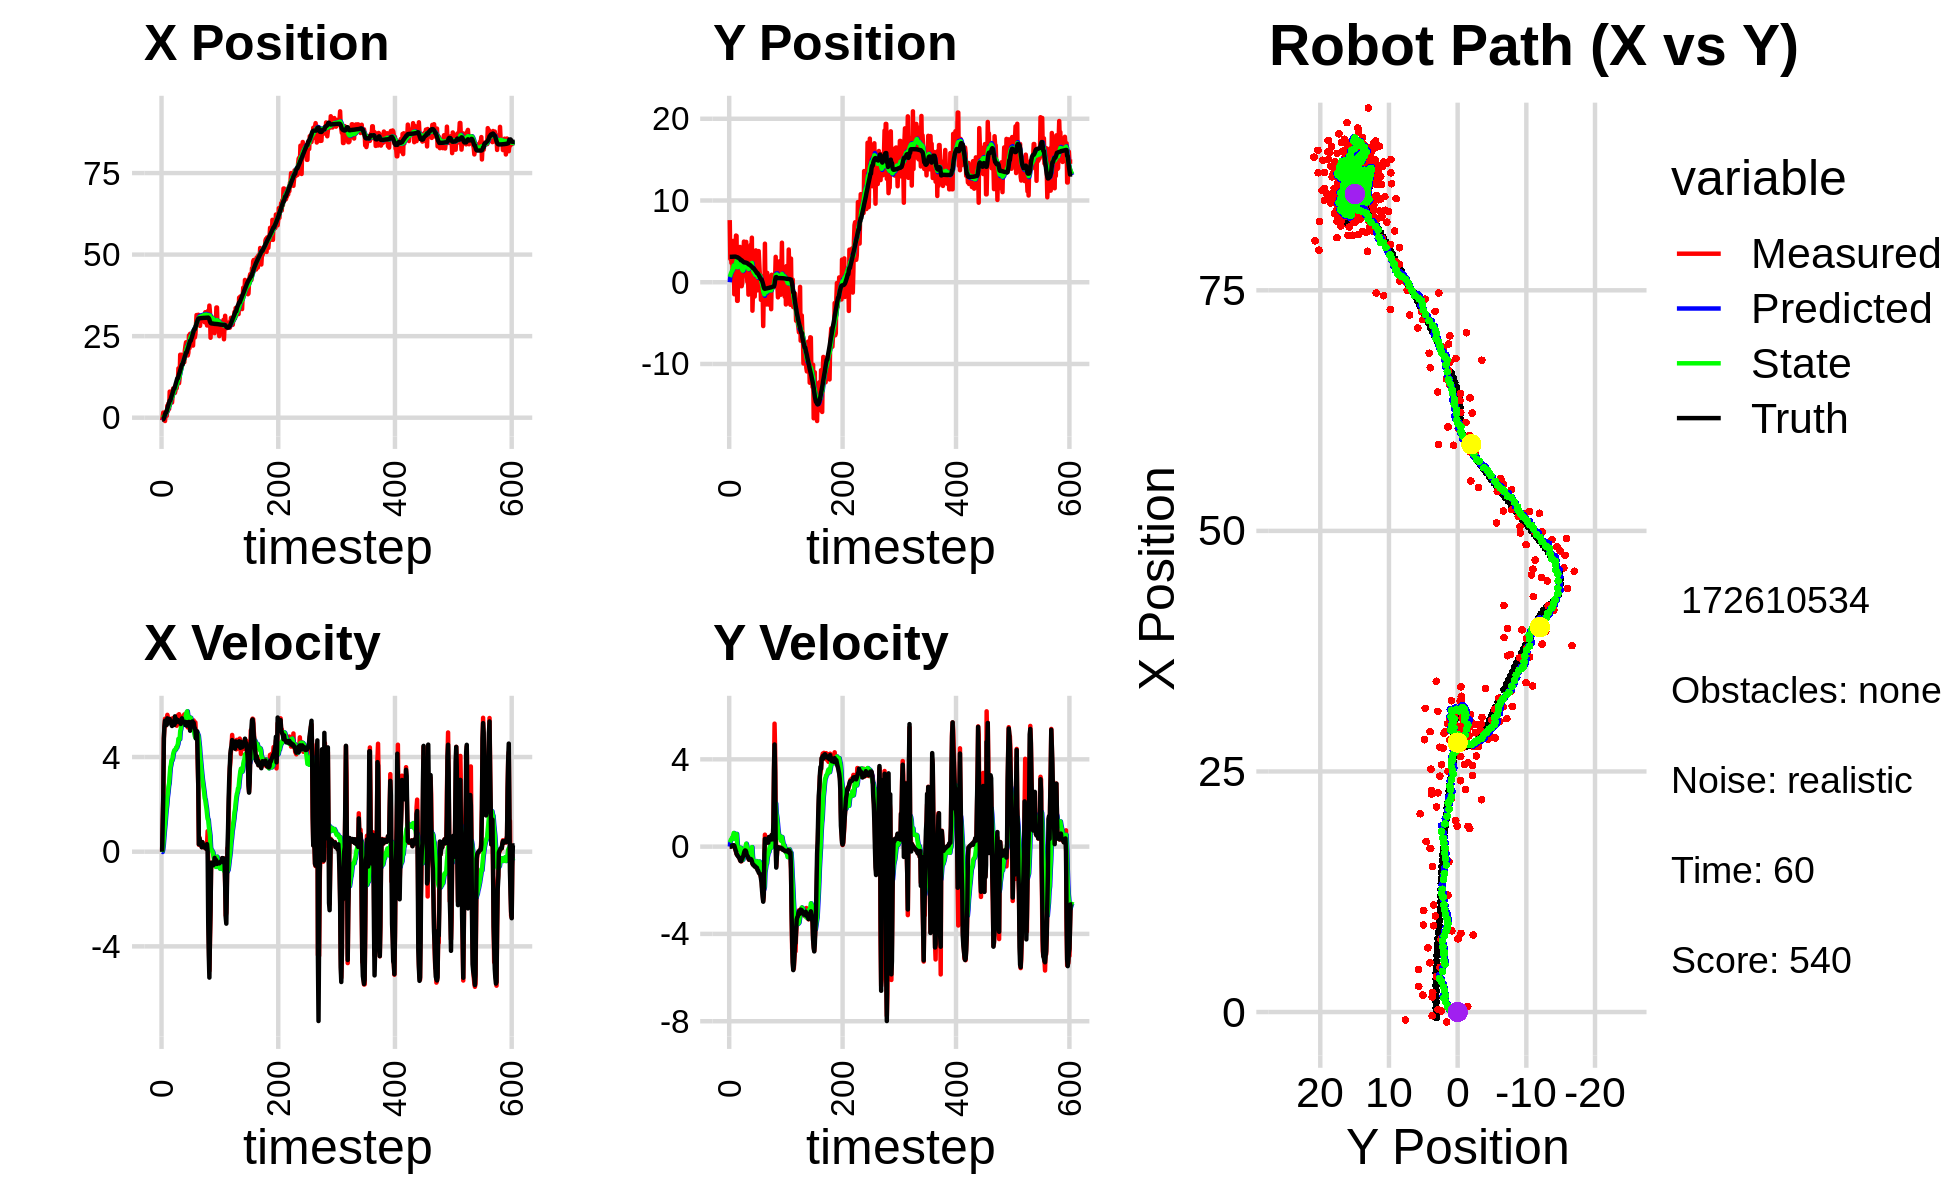

The file beside this chart, header and first rows:
0.000000000000000000e+00, 0.000000000000000000e+00, 0.000000000000000000e+00, -0.000000000000000000e+00, 0.000000000000000000e+00, 0.000000000000000000e+00, 0.000000000000000000e+00, 0.000000000000000000e+00, 0.000000000000000000e+00, 0.000000000000000000e+00, 0.000000000000000000e+00, 0.000000000000000000e+00, -5.657777187749170045e-01, 3.111745595971700862e+00, 0.000000000000000000e+00, 0.000000000000000000e+00, 0.000000000000000000e+00, 4.166837898083031178e-04
-8.181879516678832731e-01, 7.601305246183398090e+00, 0.000000000000000000e+00, -0.000000000000000000e+00, 0.000000000000000000e+00, 0.000000000000000000e+00, 0.000000000000000000e+00, 0.000000000000000000e+00, -7.397489466647036438e-02, 6.486048275067192170e-01, -1.225106367374279720e-02, 1.912044890276177189e-01, -5.657777187749170045e-01, 3.111745595971700862e+00, 0.000000000000000000e+00, 0.000000000000000000e+00, 0.000000000000000000e+00, 4.166837898083031178e-04
2.640801670936536172e-01, 2.852882325062338520e+00, 1.222999984909711513e+00, 3.977569501508699070e-04, -7.520000103384463785e-02, 6.677252764094809834e-01, -1.225106367374279720e-02, 1.912044890276177189e-01, -1.766240364287510051e-02, 8.407380424561110566e-01, 9.076720193721801722e-02, 2.385644969335986576e-01, -5.657777187749170045e-01, 3.111745595971700862e+00, 1.199999999999999956e+00, 0.000000000000000000e+00, 1.200000047683715820e+00, -3.252305323258042336e-04
1.562510550124263542e+00, 3.714645188649640772e+00, 2.276999721441886226e+00, -1.021134598175437499e-03, -8.585683449153298091e-03, 8.645944921494709279e-01, 9.076720193721801722e-02, 2.385644969335986576e-01, 1.830507011194184852e-01, 1.086334115555800173e+00, 3.043524831343312753e-01, 3.224396246196373772e-01, -5.046128628048084375e-01, 3.111732763123547407e+00, 2.399999999999999911e+00, -2.000000000000000042e-03, 2.400000095367431641e+00, 4.484561504796147346e-04
1.183117330696166619e-01, 2.351829374612027568e+00, 4.776993889706757201e+00, 7.609461957599985074e-03, 2.134859494328516238e-01, 1.118578078017763877e+00, 3.043524831343312753e-01, 3.224396246196373772e-01, 3.656449422201025756e-01, 1.202397377036613424e+00, 6.270728038004829141e-01, 3.337156889168857998e-01, -1.728639004465806206e-01, 3.111665988833899554e+00, 4.799999999999999822e+00, 1.099999999999999936e-02, 4.800000190734863281e+00, -1.592938089743256569e-03
-3.861412997274610848e-01, 3.698157100973295197e+00, 5.302832789054725104e+00, 4.210852782192081589e-02, 4.283522226001508781e-01, 1.235768945928302109e+00, 6.270728038004829141e-01, 3.337156889168857998e-01, 5.498086113185048918e-01, 1.419457244867730505e+00, 9.265043540470913053e-01, 4.128443081354900013e-01, 4.046354891093975059e-01, 3.114116160895705754e+00, 5.296000000000000263e+00, 4.599999999999999922e-02, 5.296000003814697266e+00, -7.940594106912612915e-03
-1.024372518037718560e+00, 1.601523376514797814e+00, 5.616692110721447584e+00, 5.882083326337775309e-02, 6.424590467232140778e-01, 1.460741675681279439e+00, 9.265043540470913053e-01, 4.128443081354900013e-01, 7.119660353471726211e-01, 1.452341903619957630e+00, 1.179295770744515970e+00, 3.710683676547861243e-01, 1.026312888118402045e+00, 3.120044685701897080e+00, 5.535999999999999588e+00, 5.800000000000000294e-02, 5.537000179290771484e+00, -1.047212164849042892e-02
1.765632764212425432e+00, 5.054708263270512703e+00, 5.311679122336691705e+00, 5.836740000491680985e-02, 8.298956124216242403e-01, 1.489448740385436176e+00, 1.179295770744515970e+00, 3.710683676547861243e-01, 1.083820683196530243e+00, 1.759458988664493573e+00, 1.501087957266938666e+00, 5.135331547235200134e-01, 1.551596701545815638e+00, 3.125224015193839744e+00, 5.456000000000000405e+00, 5.299999999999999850e-02, 5.455999851226806641e+00, -1.098806038498878479e-02
1.765632764212425432e+00, 5.054708263270512703e+00, 5.536665920954563447e+00, 6.083966803321932959e-02, 1.233929478923224021e+00, 1.810812304136845574e+00, 1.501087957266938666e+00, 5.135331547235200134e-01, 1.458397618470578250e+00, 2.046358676830413614e+00, 1.791985385514506701e+00, 6.237416075626117662e-01, 1.551596701545815638e+00, 3.125224015193839744e+00, 5.461999999999999744e+00, 6.400000000000000133e-02, 5.462999820709228516e+00, -1.098806038498878479e-02
5.850959426787105677e-01, -1.470978995829099967e+00, 5.600682736665786088e+00, 5.959868283247132803e-02, 1.637596157022028986e+00, 2.108732837586674957e+00, 1.791985385514506701e+00, 6.237416075626117662e-01, 1.733255296328993778e+00, 1.787883016390842128e+00, 1.986822715964272179e+00, 3.567581673269882847e-01, 2.178587973159895164e+00, 3.132604816745618415e+00, 5.360999999999999766e+00, 4.100000000000000172e-02, 5.361000061035156250e+00, -1.064092293381690979e-02
3.693005204836571131e+00, 3.088107461203730253e+00, 5.782976642073399454e+00, -1.643377594756179408e-02, 1.931937567925420929e+00, 1.823558833123541056e+00, 1.986822715964272179e+00, 3.567581673269882847e-01, 2.247604318092171649e+00, 1.903702276001132621e+00, 2.310957952028045881e+00, 3.751452535857171533e-01, 2.795691550235868128e+00, 3.136359868315761634e+00, 5.636999999999999567e+00, -4.599999999999999922e-02, 5.637000083923339844e+00, 2.841742709279060364e-03
2.037350356563798925e+00, 3.625735689126914352e+00, 5.665938699233573850e+00, -1.096612110548382674e-01, 2.478700113294976415e+00, 1.941216801359704425e+00, 2.310957952028045881e+00, 3.751452535857171533e-01, 2.604158753039841567e+00, 2.048534904574874638e+00, 2.496078319980763904e+00, 4.020710224983056191e-01, 3.441969931281284367e+00, 3.130396831856826267e+00, 5.588000000000000078e+00, -1.459999999999999909e-01, 5.590000152587890625e+00, 1.935204863548278809e-02
4.426036149972060407e+00, 5.714550576730903053e+00, 5.599810002382575647e+00, -2.411496444738034373e-01, 2.853766585037917913e+00, 2.088742006824705122e+00, 2.496078319980763904e+00, 4.020710224983056191e-01, 3.125246600866954161e+00, 2.342825609972614131e+00, 2.760954697812485037e+00, 5.143374687691754099e-01, 4.083659231925746980e+00, 3.112194858237280926e+00, 5.572000000000000064e+00, -2.149999999999999967e-01, 5.576000213623046875e+00, 4.303730651736259460e-02
2.670024932129742901e+00, 5.671493077880495726e+00, 5.595068714705893953e+00, -3.335135552464395525e-01, 3.401342070648202487e+00, 2.394259356849531617e+00, 2.760954697812485037e+00, 5.143374687691754099e-01, 3.480436072078734178e+00, 2.608237331625400390e+00, 2.893182210277568611e+00, 5.812540988409248266e-01, 4.616679251769092218e+00, 3.085373425298496564e+00, 5.557999999999999829e+00, -3.310000000000000164e-01, 5.567999839782714844e+00, 5.953803285956382751e-02
7.997630179618752777e+00, -2.277125166396535949e+00, 5.558041560277429127e+00, -3.797579746577172122e-01, 3.769754293106490906e+00, 2.666362741509492817e+00, 2.893182210277568611e+00, 5.812540988409248266e-01, 4.229725578491302151e+00, 2.212856016608567788e+00, 3.257942585842093397e+00, 1.833467258319080306e-01, 5.258448660946759112e+00, 3.044865800565411451e+00, 5.607999999999999652e+00, -3.850000000000000089e-01, 5.620999813079833984e+00, 6.821983307600021362e-02
7.997630179618752777e+00, -2.277125166396535949e+00, 5.609920650282077759e+00, -3.833026581462421478e-01, 4.555519837075511447e+00, 2.231190689191758558e+00, 3.257942585842093397e+00, 1.833467258319080306e-01, 4.939330218640594516e+00, 1.835736525105892802e+00, 3.563765668595010094e+00, -1.389313836883659947e-01, 5.258448660946759112e+00, 3.044865800565411451e+00, 5.483999999999999986e+00, -4.159999999999999809e-01, 5.500000000000000000e+00, 6.821983307600021362e-02
5.118966103192104988e+00, 4.030439904205646684e+00, 5.559030083086059726e+00, -4.473422735022334895e-01, 5.295706785500095215e+00, 1.821843386737056258e+00, 3.563765668595010094e+00, -1.389313836883659947e-01, 5.377948748137198365e+00, 1.981272749883022710e+00, 3.668644942548199062e+00, -5.826450307744826529e-02, 5.893267691360915883e+00, 2.997618606482244985e+00, 5.472000000000000419e+00, -4.620000000000000218e-01, 5.492000102996826172e+00, 8.029825240373611450e-02
7.552893936662587571e+00, 2.410912422174394720e+00, 5.433060456301847196e+00, -4.659010914612228271e-01, 5.744813242392018182e+00, 1.975446299575277953e+00, 3.668644942548199062e+00, -5.826450307744826529e-02, 5.972180613607522837e+00, 1.986573960049298204e+00, 3.857368725712652324e+00, -8.808405541988303944e-02, 6.522008002305121011e+00, 2.945001153367299285e+00, 5.360000000000000320e+00, -4.879999999999999893e-01, 5.381999969482421875e+00, 8.554369956254959106e-02
4.652840435688836429e+00, 2.549587457090933817e+00, 5.391958497908309944e+00, -5.202601013625276494e-01, 6.357917486178788380e+00, 1.977765554507309842e+00, 3.857368725712652324e+00, -8.808405541988303944e-02, 6.297249757647203516e+00, 1.998403116048748540e+00, 3.858843105217470981e+00, -1.135988781304768935e-01, 7.034592688568493735e+00, 2.899182437611811824e+00, 5.312000000000000277e+00, -5.250000000000000222e-01, 5.337999820709228516e+00, 9.619037806987762451e-02
6.676450550560330655e+00, 4.317064476690883446e+00, 5.638200537769055387e+00, -6.090449401867077395e-01, 6.683134068168950392e+00, 1.987043228235700898e+00, 3.858843105217470981e+00, -1.135988781304768935e-01, 6.768014411062727831e+00, 2.145224953277392377e+00, 3.956993596585095307e+00, -5.060662347562605579e-02, 7.646256506737501013e+00, 2.836874914701954076e+00, 5.429999999999999716e+00, -5.969999999999999751e-01, 5.462999820709228516e+00, 1.076039224863052368e-01
8.972230077446681662e+00, 3.491546227016748549e+00, 5.461591018842963940e+00, -6.488632697987104514e-01, 7.163713770721237495e+00, 2.140164290929829960e+00, 3.956993596585095307e+00, -5.060662347562605579e-02, 7.378602050933760204e+00, 2.213690682348972594e+00, 4.128719588118594963e+00, -5.501594180764647624e-02, 8.273058951263665861e+00, 2.766210985802620037e+00, 5.511000000000000121e+00, -6.600000000000000311e-01, 5.550000190734863281e+00, 1.182505339384078979e-01
8.168610811781633174e+00, -4.846025279661823060e-01, 5.583528699689439989e+00, -6.734865069108214586e-01, 7.791474009745619433e+00, 2.208189088168207803e+00, 4.128719588118594963e+00, -5.501594180764647624e-02, 7.890862317817045835e+00, 1.955628349923589582e+00, 4.226734023396311102e+00, -2.848922648310662775e-01, 8.904517233958710420e+00, 2.690043611619274966e+00, 5.480999999999999872e+00, -6.670000000000000373e-01, 5.520999908447265625e+00, 1.200403049588203430e-01
8.168610811781633174e+00, -4.846025279661823060e-01, 5.505097202482587271e+00, -6.640260818057142078e-01, 8.313535720156677300e+00, 1.927139123440482882e+00, 4.226734023396311102e+00, -2.848922648310662775e-01, 8.363144000714870074e+00, 1.711179362149770178e+00, 4.289091599632814500e+00, -4.677622835390485845e-01, 8.904517233958710420e+00, 2.690043611619274966e+00, 5.357999999999999652e+00, -6.069999999999999840e-01, 5.392000198364257812e+00, 1.200403049588203430e-01
7.602914750562933754e+00, -5.253614692202418501e-02, 5.492282301045792181e+00, -5.911116476515081430e-01, 8.792053160678150903e+00, 1.664403133795865353e+00, 4.289091599632814500e+00, -4.677622835390485845e-01, 8.755452311725552050e+00, 1.519247097370693744e+00, 4.295869355149656066e+00, -5.786488598315920884e-01, 9.524302542741747146e+00, 2.618110997097140569e+00, 5.719999999999999751e+00, -5.450000000000000400e-01, 5.744999885559082031e+00, 1.072131767868995667e-01
8.444560588054830674e+00, 8.489987385250753471e-01, 5.363939110442821345e+00, -4.757989959208613340e-01, 9.185039247240517568e+00, 1.461382211387534547e+00, 4.295869355149656066e+00, -5.786488598315920884e-01, 9.177371876980602750e+00, 1.418213148791481748e+00, 4.317169602810681184e+00, -5.988548690438032507e-01, 1.017518335653000783e+01, 2.553065730899779950e+00, 5.440999999999999837e+00, -4.709999999999999742e-01, 5.460999965667724609e+00, 8.847172558307647705e-02
9.972465277422307040e+00, 3.245117677990475791e+00, 5.556426609160602936e+00, -4.422646478053837149e-01, 9.609088837261671401e+00, 1.358327661887101412e+00, 4.317169602810681184e+00, -5.988548690438032507e-01, 9.696759805551225853e+00, 1.519074018897083489e+00, 4.401561983192479488e+00, -4.742103931833828168e-01, 1.080677896780126979e+01, 2.499650252428729846e+00, 5.613999999999999879e+00, -4.329999999999999960e-01, 5.631000041961669922e+00, 7.942770421504974365e-02
9.047603190537376605e+00, 4.973458839235520124e+00, 5.324134975225629063e+00, -3.242590719466838523e-01, 1.013691600387047309e+01, 1.471652979578745191e+00, 4.401561983192479488e+00, -4.742103931833828168e-01, 1.009462026930699352e+01, 1.761748127753975046e+00, 4.397743826695374558e+00, -2.613987788929874045e-01, 1.144711214333597304e+01, 2.453043771643145021e+00, 5.488000000000000433e+00, -3.049999999999999933e-01, 5.495999813079833984e+00, 6.082848086953163147e-02
1.113393348454193621e+01, 3.498592330238170511e+00, 5.377648968827288378e+00, -1.898763272825154391e-01, 1.053439465197653035e+01, 1.735608249864676322e+00, 4.397743826695374558e+00, -2.613987788929874045e-01, 1.062830489258832323e+01, 1.881423498597054156e+00, 4.479462079757495552e+00, -1.547782165490083628e-01, 1.207797151855217166e+01, 2.422796321516165641e+00, 5.496999999999999886e+00, -2.200000000000000011e-01, 5.501999855041503906e+00, 3.529376536607742310e-02
1.113393348454193621e+01, 3.498592330238170511e+00, 5.765407349272615889e+00, -2.035674658411616156e-01, 1.107625110056407358e+01, 1.865945676942153408e+00, 4.479462079757495552e+00, -1.547782165490083628e-01, 1.114178700529741128e+01, 1.994240777035596102e+00, 4.550947554936556116e+00, -7.119074136821927634e-02, 1.207797151855217166e+01, 2.422796321516165641e+00, 5.562000000000000277e+00, -1.739999999999999880e-01, 5.564000129699707031e+00, 3.529376536607742310e-02
1.513400656037881298e+01, 3.649007750628928903e+00, 5.420898034559023415e+00, -1.509700899797453977e-01, 1.159688176079106725e+01, 1.987121702898774211e+00, 4.550947554936556116e+00, -7.119074136821927634e-02, 1.191778206163288623e+01, 2.115949517351349396e+00, 4.769981413436785722e+00, 9.928296136315739595e-03, 1.271459299372248708e+01, 2.402052833182249270e+00, 5.517000000000000348e+00, -1.829999999999999960e-01, 5.519999980926513672e+00, 2.784244902431964874e-02
1.056440788527018171e+01, 4.939203692053516725e+00, 5.810442870858641307e+00, -2.301723483868885756e-01, 1.239478020297656435e+01, 2.116942346964981070e+00, 4.769981413436785722e+00, 9.928296136315739595e-03, 1.229931360590972034e+01, 2.329590960713045611e+00, 4.736097760685688662e+00, 1.339076255733998855e-01, 1.334842020322574108e+01, 2.382505609055404872e+00, 5.482000000000000206e+00, -2.419999999999999929e-01, 5.486999988555908203e+00, 3.959286212921142578e-02
1.214942413637735896e+01, 1.415331972151990803e+00, 5.559285826535236730e+00, -3.453158137013200291e-01, 1.277292338197828947e+01, 2.342981723270385785e+00, 4.736097760685688662e+00, 1.339076255733998855e-01, 1.276257512848230746e+01, 2.240382150920295246e+00, 4.749491161985522680e+00, 1.962919036287585905e-02, 1.387297540904374671e+01, 2.357073141384061987e+00, 5.538999999999999702e+00, -3.760000000000000009e-01, 5.551000118255615234e+00, 6.203543767333030701e-02
1.930168253185793859e+01, 5.788685193863216116e-02, 5.681199459169996580e+00, -4.103533051034902734e-01, 1.323752424468085920e+01, 2.242345069956583004e+00, 4.749491161985522680e+00, 1.962919036287585905e-02, 1.376107026015914947e+01, 2.041669333021704169e+00, 5.094644528722930943e+00, -1.574598682786387260e-01, 1.450787645648205704e+01, 2.314072860447017099e+00, 5.458000000000000185e+00, -4.159999999999999809e-01, 5.473999977111816406e+00, 7.210482656955718994e-02
1.563843405282136523e+01, 1.246404541344063199e+00, 5.521175149496190926e+00, -4.799863946454379082e-01, 1.427053471303144327e+01, 2.025923346193840402e+00, 5.094644528722930943e+00, -1.574598682786387260e-01, 1.439885337797166009e+01, 1.944404979786159338e+00, 5.183970063004576190e+00, -2.429286018096248612e-01, 1.513113695385854207e+01, 2.265539777969711732e+00, 5.397000000000000242e+00, -4.540000000000000147e-01, 5.415999889373779297e+00, 8.671752363443374634e-02
1.930292207032204388e+01, -1.519949065448702896e+00, 5.521982084293358461e+00, -5.569703563926863277e-01, 1.491725038427211736e+01, 1.920112119605196899e+00, 5.183970063004576190e+00, -2.429286018096248612e-01, 1.527997643921783322e+01, 1.625365570859629294e+00, 5.415600507415860854e+00, -4.739767533248511189e-01, 1.575471597924181211e+01, 2.207749499133603077e+00, 5.466000000000000192e+00, -5.380000000000000338e-01, 5.492000102996826172e+00, 1.005242317914962769e-01
1.700197196058344318e+01, 3.923321439445085268e+00, 5.710116063922719754e+00, -6.042679201705731806e-01, 1.582153648995941886e+01, 1.577967895527144115e+00, 5.415600507415860854e+00, -4.739767533248511189e-01, 1.592877887504354817e+01, 1.758739165393677917e+00, 5.488736068226116593e+00, -3.618219100932088539e-01, 1.628799730547231661e+01, 2.151929570394012892e+00, 5.636000000000000121e+00, -5.989999999999999769e-01, 5.668000221252441406e+00, 1.054317057132720947e-01
1.700197196058344318e+01, 3.923321439445085268e+00, 5.697188238627254542e+00, -6.028998446330240402e-01, 1.647765248186615850e+01, 1.722556974384356954e+00, 5.488736068226116593e+00, -3.618219100932088539e-01, 1.652895102356646007e+01, 1.885221574318834969e+00, 5.525334254117454158e+00, -2.722334783103197986e-01, 1.628799730547231661e+01, 2.151929570394012892e+00, 5.496999999999999886e+00, -5.639999999999999458e-01, 5.525000095367431641e+00, 1.054317057132720947e-01
1.679821117220266657e+01, 1.786357863438879479e+00, 5.375191021993652285e+00, -5.474752578766076683e-01, 1.708148444897820539e+01, 1.857998226487802995e+00, 5.525334254117454158e+00, -2.722334783103197986e-01, 1.705199926389712672e+01, 1.836115410453531993e+00, 5.503574170662699494e+00, -3.124421686727974490e-01, 1.692506700799167518e+01, 2.085947348410342794e+00, 5.493000000000000327e+00, -5.610000000000000542e-01, 5.521999835968017578e+00, 1.015022173523902893e-01
1.771918368358274520e+01, 4.583531571811461092e+00, 5.362376232562374057e+00, -5.449951386617166715e-01, 1.760235668096339623e+01, 1.804871193586252254e+00, 5.503574170662699494e+00, -3.124421686727974490e-01, 1.760492692936062653e+01, 2.014458447749594150e+00, 5.501773634636162313e+00, -1.898659864818128817e-01, 1.755625253966031352e+01, 2.021559430204828089e+00, 5.483999999999999986e+00, -5.679999999999999494e-01, 5.513000011444091797e+00, 1.012853607535362244e-01
1.700728303233418259e+01, 4.018238856103616641e+00, 5.800212811748132857e+00, -6.269678055686537244e-01, 1.815510429282424099e+01, 1.995471849101412953e+00, 5.501773634636162313e+00, -1.898659864818128817e-01, 1.807844756567764577e+01, 2.132351506387254680e+00, 5.461714778083787358e+00, -1.359144125690933680e-01, 1.818578821440523896e+01, 1.956369710677603013e+00, 5.459999999999999964e+00, -5.889999999999999680e-01, 5.492000102996826172e+00, 1.076758578419685364e-01
2.060799092115730602e+01, 5.452280356095032587e+00, 5.490329996238758170e+00, -6.695065731831650879e-01, 1.862461904348602459e+01, 2.118760065130345538e+00, 5.461714778083787358e+00, -1.359144125690933680e-01, 1.878276788639200490e+01, 2.355280490191830278e+00, 5.559792603924076815e+00, -2.240064296004036504e-02, 1.881412416727813763e+01, 1.885660483131251564e+00, 5.490000000000000213e+00, -6.660000000000000364e-01, 5.530000209808349609e+00, 1.213437691330909729e-01
2.206067854199219269e+01, -3.484868572891595573e+00, 5.407218843286002219e+00, -7.716393030449659740e-01, 1.933874714678441364e+01, 2.353040425895826182e+00, 5.559792603924076815e+00, -2.240064296004036504e-02, 1.954673029477171298e+01, 1.840171160944996220e+00, 5.684212951681440806e+00, -4.429945086575079460e-01, 1.933421617742046550e+01, 1.817902518210588125e+00, 5.349999999999999645e+00, -7.770000000000000240e-01, 5.406000137329101562e+00, 1.417483389377593994e-01
2.311422997738464247e+01, -1.147465514271291509e+00, 5.407790188448093005e+00, -8.292456852380144516e-01, 2.011515158993985608e+01, 1.795871710079245398e+00, 5.684212951681440806e+00, -4.429945086575079460e-01, 2.033919846856445801e+01, 1.536796814361664154e+00, 5.815553541255637171e+00, -6.561682213811179665e-01, 1.995577341323550868e+01, 1.725818825278529589e+00, 5.474999999999999645e+00, -8.269999999999999574e-01, 5.537000179290771484e+00, 1.521575748920440674e-01
2.311422997738464247e+01, -1.147465514271291509e+00, 5.391974779089083292e+00, -8.268205060956640429e-01, 2.092075382269002048e+01, 1.471179992223552446e+00, 5.815553541255637171e+00, -6.561682213811179665e-01, 2.107416980224604686e+01, 1.250821115198480715e+00, 5.899873104887360498e+00, -8.230373757683874247e-01, 1.995577341323550868e+01, 1.725818825278529589e+00, 5.325999999999999623e+00, -8.279999999999999583e-01, 5.389999866485595703e+00, 1.521575748920440674e-01
2.263503009132715960e+01, 3.810417843401538551e+00, 5.629665051887840832e+00, -8.733159266870720305e-01, 2.166415711273478450e+01, 1.168517377621641984e+00, 5.899873104887360498e+00, -8.230373757683874247e-01, 2.172815855416628494e+01, 1.377798853393448431e+00, 5.932808282011259315e+00, -6.839898701230299194e-01, 2.057282549179978659e+01, 1.630272580944105654e+00, 5.469000000000000306e+00, -8.729999999999999982e-01, 5.538000106811523438e+00, 1.539008170366287231e-01
1.908323985345348106e+01, -1.752257036529079492e+00, 5.251870511459948432e+00, -8.734018958484379702e-01, 2.232143938236741221e+01, 1.309399866381145472e+00, 5.932808282011259315e+00, -6.839898701230299194e-01, 2.203332412916810057e+01, 1.052354038839434125e+00, 5.739088486705050229e+00, -8.777574087007828929e-01, 2.119846636062372980e+01, 1.531696392074228141e+00, 5.418999999999999595e+00, -9.130000000000000338e-01, 5.494999885559082031e+00, 1.647948324680328369e-01
1.991712504622793389e+01, 2.837821969061117278e-01, 5.282340219189243236e+00, -8.852215748914092908e-01, 2.260723297783860630e+01, 9.645782979693557913e-01, 5.739088486705050229e+00, -8.777574087007828929e-01, 2.237302521652114606e+01, 9.094516312126236235e-01, 5.583934551996561524e+00, -9.162788828234851302e-01, 2.171709066633592755e+01, 1.444242669635322329e+00, 5.419999999999999929e+00, -9.020000000000000240e-01, 5.494999885559082031e+00, 1.660384833812713623e-01
2.523943287149979042e+01, 3.893822981470393962e+00, 5.606919382129273544e+00, -9.329047195533981540e-01, 2.293141867172080239e+01, 8.178237429302750439e-01, 5.583934551996561524e+00, -9.162788828234851302e-01, 2.311495565184081613e+01, 1.063948861763928999e+00, 5.697495221194004422e+00, -7.488625174948254637e-01, 2.234101492204484529e+01, 1.340426517133545881e+00, 5.485000000000000320e+00, -9.310000000000000497e-01, 5.564000129699707031e+00, 1.648741662502288818e-01
2.131732553261615593e+01, 3.072825385626475114e+00, 5.378844728211309878e+00, -9.665692202729569971e-01, 2.368470517396021791e+01, 9.890626100144463972e-01, 5.697495221194004422e+00, -7.488625174948254637e-01, 2.348252755047293405e+01, 1.143697598979195762e+00, 5.565373390215971661e+00, -6.626457722063242572e-01, 2.297095114024409668e+01, 1.232480360194577962e+00, 5.472000000000000419e+00, -9.699999999999999734e-01, 5.557000160217285156e+00, 1.778006851673126221e-01
2.572040182382362161e+01, -9.923573010507690251e-01, 5.225676541481067083e+00, -1.007962781078714620e+00, 2.403906488949453291e+01, 1.077433021758563259e+00, 5.565373390215971661e+00, -6.626457722063242572e-01, 2.415595109441551713e+01, 8.909299318613296270e-01, 5.629204617531390120e+00, -8.222609889863432553e-01, 2.357806211726761703e+01, 1.120133592263418354e+00, 5.112000000000000099e+00, -9.739999999999999769e-01, 5.203999996185302734e+00, 1.905464529991149902e-01
2.572040182382362161e+01, -9.923573010507690251e-01, 5.246296370191235958e+00, -1.011940068943182558e+00, 2.471887155616865783e+01, 8.087038329626953237e-01, 5.629204617531390120e+00, -8.222609889863432553e-01, 2.477997974485381860e+01, 6.529077812250216883e-01, 5.657656181545128504e+00, -9.465561588582733776e-01, 2.357806211726761703e+01, 1.120133592263418354e+00, 5.346000000000000085e+00, -1.080999999999999961e+00, 5.453999996185302734e+00, 1.905464529991149902e-01
2.278493172000179356e+01, 2.863577557419131114e+00, 5.275362287861352861e+00, -1.071093190598468414e+00, 2.534574536300833003e+01, 5.582521653391943062e-01, 5.657656181545128504e+00, -9.465561588582733776e-01, 2.512527653570154484e+01, 7.361448888642423416e-01, 5.512747395882028556e+00, -8.358491953591213885e-01, 2.418253809262747112e+01, 1.000334931622682388e+00, 5.323000000000000398e+00, -1.092000000000000082e+00, 5.434000015258789062e+00, 2.003139406442642212e-01
2.303039997827087149e+01, 3.811743690000592100e+00, 5.371087448226407268e+00, -1.131608990118563307e+00, 2.567655127528974646e+01, 6.525599693283301583e-01, 5.512747395882028556e+00, -8.358491953591213885e-01, 2.546068869979266935e+01, 8.890114783470161042e-01, 5.376440435190979805e+00, -7.006173142016263178e-01, 2.469215112998680794e+01, 8.956062325324111173e-01, 5.490000000000000213e+00, -1.185999999999999943e+00, 5.616000175476074219e+00, 2.076484262943267822e-01
2.569754976050638362e+01, 2.329973531842712386e+00, 5.511192397403037901e+00, -1.193766589603038275e+00, 2.599833274331176725e+01, 8.189497469268535168e-01, 5.376440435190979805e+00, -7.006173142016263178e-01, 2.598091246963625167e+01, 9.114361779041473266e-01, 5.368943020436864444e+00, -6.822655484780302260e-01, 2.531989961923180132e+01, 7.608093743921252594e-01, 5.506000000000000227e+00, -1.219999999999999973e+00, 5.639999866485595703e+00, 2.133122980594635010e-01
2.210040980615746165e+01, 9.607523809362934486e-01, 5.490670276849234810e+00, -1.262732724554159969e+00, 2.651780677167993971e+01, 8.432096230563442818e-01, 5.368943020436864444e+00, -6.822655484780302260e-01, 2.617435212146952850e+01, 8.186393627804329221e-01, 5.160384677861673097e+00, -7.522511628670961459e-01, 2.595116716634798237e+01, 6.211509243016326565e-01, 5.400999999999999801e+00, -1.241000000000000103e+00, 5.541999816894531250e+00, 2.260473817586898804e-01
2.612023487727565296e+01, 8.546272345247312163e-01, 5.547689309436770522e+00, -1.291340565398526374e+00, 2.669039058925569563e+01, 7.434142464937233408e-01, 5.160384677861673097e+00, -7.522511628670961459e-01, 2.666359008831341626e+01, 7.207600489394004883e-01, 5.153163012232445439e+00, -8.171349678704034059e-01, 2.657365900303091522e+01, 4.778811461406344274e-01, 5.445999999999999730e+00, -1.268999999999999906e+00, 5.592000007629394531e+00, 2.286984622478485107e-01
2.458337932829965311e+01, -2.161796854355404029e+00, 5.192404165100323432e+00, -1.385213256237385337e+00, 2.717890638953666027e+01, 6.390465521523601700e-01, 5.153163012232445439e+00, -8.171349678704034059e-01, 2.697558046354696160e+01, 3.807641909239402045e-01, 5.028909353963684659e+00, -1.046404548086210529e+00, 2.708964926014245833e+01, 3.521167768788742714e-01, 5.278999999999999915e+00, -1.463999999999999968e+00, 5.478000164031982422e+00, 2.607052624225616455e-01
2.458337932829965311e+01, -2.161796854355404029e+00, 5.066796958814014040e+00, -1.351704160701988400e+00, 2.747847139894333068e+01, 2.761237361153191516e-01, 5.028909353963684659e+00, -1.046404548086210529e+00, 2.725140107631009201e+01, 6.239305984592924403e-02, 4.890002990798548943e+00, -1.221046377724984699e+00, 2.708964926014245833e+01, 3.521167768788742714e-01, 5.222999999999999865e+00, -1.639999999999999902e+00, 5.473999977111816406e+00, 3.270426094532012939e-01
2.562175327538249192e+01, -2.134353683704933946e+00, 5.464169941602837532e+00, -1.853576712514485969e+00, 2.774040137538994699e+01, -5.971157792656922592e-02, 4.890002990798548943e+00, -1.221046377724984699e+00, 2.760000714577182634e+01, -2.634337611532088230e-01, 4.817315643638690581e+00, -1.418764639988492560e+00, 2.769263178181633123e+01, 1.738335618123448834e-01, 5.128999999999999559e+00, -2.028000000000000025e+00, 5.514999866485595703e+00, 3.270426094532012939e-01
2.834738954952802814e+01, -1.277583288485044433e+00, 4.866061054803040520e+00, -2.080074968105926736e+00, 2.808173871013569567e+01, -4.053102251520580568e-01, 4.817315643638690581e+00, -1.418764639988492560e+00, 2.810503791206294366e+01, -5.141307978581344251e-01, 4.832829713679473116e+00, -1.553977125636456513e+00, 2.828518205917399797e+01, -4.771928683578664093e-02, 4.780999999999999694e+00, -2.302000000000000046e+00, 5.306000232696533203e+00, 4.039573967456817627e-01
3.146948009767496757e+01, -5.362866686228390023e+00, 4.941410357450249258e+00, -2.482612736566818690e+00, 2.858832088343089239e+01, -6.695285104217800765e-01, 4.832829713679473116e+00, -1.553977125636456513e+00, 2.882119888718597522e+01, -1.100964571539476022e+00, 4.978822004276489466e+00, -1.935093742937092687e+00, 2.884138876204965740e+01, -3.043215734652271465e-01, 4.982000000000000206e+00, -2.524000000000000021e+00, 5.584000110626220703e+00, 4.655735492706298828e-01
... 545 more rows
